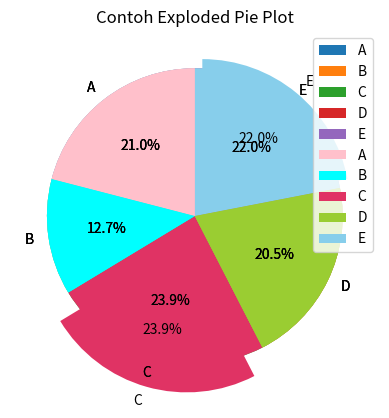

This figure's Python source:
%matplotlib inline


import matplotlib
import matplotlib.pyplot as plt

print(matplotlib.__version__)

kategori = ['A', 'B', 'C', 'D', 'E']
data = [215, 130, 245, 210, 225]

plt.pie(data, 
        labels=kategori,
        autopct='%1.1f%%',
        startangle=90)

plt.title('Contoh Pie Plot')

plt.show()

kategori = ['A', 'B', 'C', 'D', 'E']
data = [215, 130, 245, 210, 225]
warna = ['pink', 'cyan', '#e03364', 'yellowgreen', 'skyblue']

plt.pie(data, 
        labels=kategori,
        colors=warna,
        autopct='%1.1f%%',
        startangle=90)

plt.legend()
plt.title('Contoh Pie Plot')

plt.show()

kategori = ['A', 'B', 'C', 'D', 'E']
data = [215, 130, 245, 210, 225]
warna = ['pink', 'cyan', '#e03364', 'yellowgreen', 'skyblue']
explode_var = [0., 0., 0.2, 0., 0.08]

plt.pie(data, 
        labels=kategori,
        colors=warna,
        explode=explode_var,
        autopct='%1.1f%%',
        startangle=90)

plt.title('Contoh Exploded Pie Plot')

plt.show()